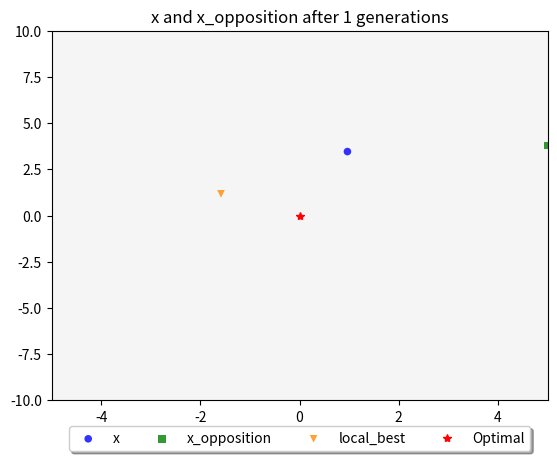

Reproduce this figure in Python.
#!/usr/bin/env python
# ------------------------------------------------------------------------------------------------------%
# Created by "Thieu" at 14:49, 07/05/2021                                                               %
#                                                                                                       %
#       Email:      [email redacted]                                                           %
# [redacted]
# [redacted]
# ------------------------------------------------------------------------------------------------------%

from numpy import array, sum, ones, clip
from numpy.random import uniform, normal, rand
import matplotlib.pyplot as plt


def objective_function(solution):
    return space + sum(solution**2)

def amend_solution(sol, lb, ub):
    return clip(sol, lb, ub)

def create_solution(lb, ub):
    x = uniform(lb, ub)
    fit = objective_function(x)
    return [x, fit]

def create_opposition_solution(x, x_best, C, lb, ub):
    x1 = x_best + normal() * C * (x_best - x)
    x_oppo = lb + ub - x_best + rand() * (x_best - x1)
    x_oppo = amend_solution(x_oppo, lb, ub)
    fit = objective_function(x_oppo)
    return [x_oppo, fit]


space = 2

lb2 = array([-5, -10])
ub2 = array([5, 10])

lb3 = array([-5, -10, -15])
ub3 = array([5, 10, 15])

g_max = 1

x_best = array([-1.4, 0.5])
fit_best = objective_function(x_best)

list_solutions = []
list_opposition_solutions = []
list_local_best = []
for g in range(g_max):
    C = 2 * (1 - g / g_max)
    local_best = x_best + normal(0, 1, len(lb2))
    sol2 = create_solution(lb2, ub2)
    sol2_oppo = create_opposition_solution(sol2[0], local_best, C, lb2, ub2)
    print(f"x: {sol2[0]}, x_oppo: {sol2_oppo[0]}")

    list_solutions.append(sol2[0])
    list_opposition_solutions.append(sol2_oppo[0])
    list_local_best.append(local_best)

list_solutions = array(list_solutions)
list_opposition_solutions = array(list_opposition_solutions)
list_local_best = array(list_local_best)

# Create data
g1 = (list_solutions[:, 0].flatten(), list_solutions[:, 1].flatten())
g2 = (list_opposition_solutions[:, 0].flatten(), list_opposition_solutions[:, 1].flatten())
g3 = (list_local_best[:, 0].flatten(), list_local_best[:, 1].flatten())

data = (g1, g2, g3)
colors = ("blue", "green", "darkorange")
groups = ("x", "x_opposition", "local_best")
markers = ("o", "s", "v")

# Create plot
fig = plt.figure()
# ax = fig.add_subplot(1, 1, 1, axisbg="1.0")
ax = plt.axes(facecolor='whitesmoke')
for data, color, group, marker in zip(data, colors, groups, markers):
    x, y = data
    ax.scatter(x, y, alpha=0.8, marker=marker, c=color, edgecolors='none', s=30, label=group)

plt.plot(0, 0, 'r*', label='Optimal')

plt.xlim([lb2[0], ub2[0]])
plt.ylim(lb2[1], ub2[1])

plt.title(f'x and x_opposition after {g_max} generations')
# plt.legend(loc=2)
ax.legend(loc='upper center', bbox_to_anchor=(0.5, -0.05),
          fancybox=True, shadow=True, ncol=5)
plt.savefig(f"{g_max}-generations.pdf", bbox_inches='tight')
plt.show()



#
#
# import matplotlib
# matplotlib.use('TkAgg')
# from mpl_toolkits.mplot3d import Axes3D
# import matplotlib.pyplot as plt
#
# fig = plt.figure()
# ax = fig.add_subplot(111, projection='3d')
#
#
# xs = [1, 2, 3, 4, 5, 6, 7, 8, 9, 10]
# ys = [5, 6, 2, 3, 13, 4, 1, 2, 4, 8]
# zs = [2, 3, 3, 3, 5, 7, 9, 11, 9, 10]
#
# xt = [-1, -2, -3, -4, -5, -6, -7, 8, -9, -10]
# yt = [-5, -6, -2, -3, -13, -4, -1, 2, -4, -8]
# zt = [-2, -3, -3, -3, -5, -7, 9, -11, -9, -10]
#
# ax.scatter(xs, ys, zs, c='r', marker='o')
# ax.scatter(xt, yt, zt, c='b', marker='^')
#
# ax.set_xlabel('X Label')
# ax.set_ylabel('Y Label')
# ax.set_zlabel('Z Label')
#
# plt.show()